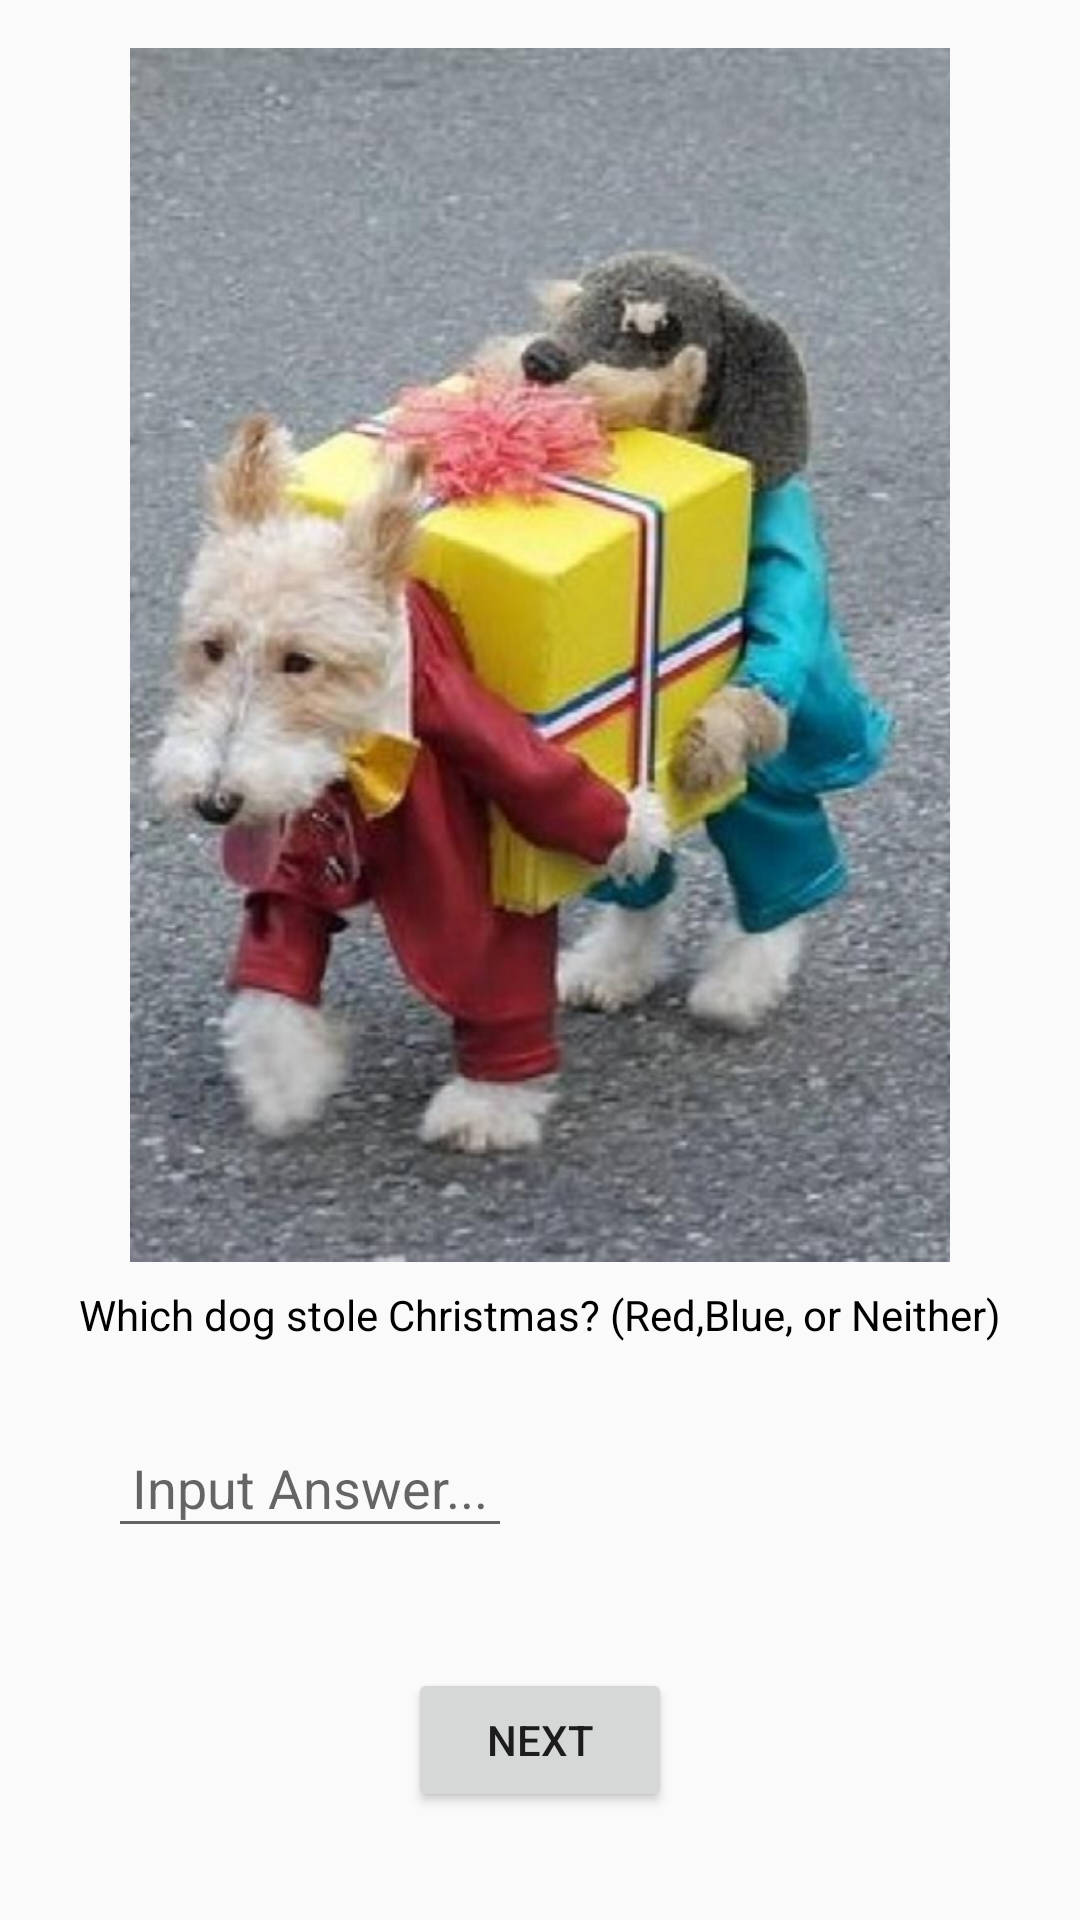

Reconstruct the res/layout file that produces this screen, plus the resources it refers to.
<!-- AndroidManifest.xml: application theme AppTheme -->
<!-- res/layout/activity_textbox.xml -->
<?xml version="1.0" encoding="utf-8"?>
<LinearLayout xmlns:android="http://schemas.android.com/apk/res/android"
    xmlns:tools="http://schemas.android.com/tools"
    android:id="@+id/activity_main"
    style="@style/LayoutMargins"
    android:layout_width="match_parent"
    android:layout_height="match_parent"
    android:orientation="vertical"
    tools:context="com.example.android.doggyquiz.MainActivity">

    <ImageView
        android:id="@+id/textboxImage"
        style="@style/Images"
        android:layout_width="match_parent"
        android:layout_height="wrap_content"
        android:src="@drawable/question_five"
        tools:ignore="ContentDescription" />

    <TextView
        android:id="@+id/textbox_question_textView"
        style="@style/Questions"
        android:layout_width="wrap_content"
        android:layout_height="wrap_content"
        android:text="@string/questionFive" />

    <EditText
        android:id="@+id/editText"
        style="@style/SelectionButtons"
        android:layout_width="wrap_content"
        android:layout_height="wrap_content"
        android:hint="@string/textbox_hint"
        android:lines="1" />

    <Button
        android:id="@+id/nextButtonText"
        style="@style/Buttons"
        android:layout_width="wrap_content"
        android:layout_height="wrap_content"
        android:text="@string/nextButton" />

</LinearLayout>
<!-- resources referenced by this layout -->
<resources>
  <!-- drawable question_five: png bitmap (drawable, 385234 bytes) -->
  <string name="nextButton">NEXT</string>
  <string name="questionFive">Which dog stole Christmas? (Red,Blue, or Neither)</string>
  <string name="textbox_hint">Input Answer...</string>
  <style name="Buttons">
          <item name="android:padding">8dp</item>
          <item name="android:layout_marginLeft">10dp</item>
          <item name="android:layout_centerHorizontal">true</item>
          <item name="android:layout_gravity">center</item>
          <item name="android:layout_margin">20dp</item>
          <item name="android:textAllCaps">true</item>
      </style>
  <style name="Images">
          <item name="android:layout_weight">2</item>
          <item name="android:scaleType">fitCenter</item>
      </style>
  <style name="LayoutMargins">
          <item name="android:paddingBottom">@dimen/activity_vertical_margin</item>
          <item name="android:paddingLeft">@dimen/activity_horizontal_margin</item>
          <item name="android:paddingRight">@dimen/activity_horizontal_margin</item>
          <item name="android:paddingTop">@dimen/activity_vertical_margin</item>
      </style>
  <style name="Questions">
          <item name="android:padding">8dp</item>
          <item name="android:layout_gravity">center</item>
          <item name="android:textColor">@color/colorQuestions</item>
      </style>
  <style name="SelectionButtons">
          <item name="android:padding">8dp</item>
          <item name="android:layout_marginLeft">10dp</item>
          <item name="android:layout_margin">20dp</item>
      </style>
  <style name="AppTheme" parent="Theme.AppCompat.DayNight.DarkActionBar">
          
          <item name="colorPrimary">@color/colorPrimary</item>
          <item name="colorPrimaryDark">@color/colorPrimaryDark</item>
          <item name="colorAccent">@color/colorAccent</item>
      </style>
  <dimen name="activity_vertical_margin">16dp</dimen>
  <dimen name="activity_horizontal_margin">16dp</dimen>
  <color name="colorQuestions">@android:color/black</color>
  <color name="colorPrimary">#009688</color>
  <color name="colorPrimaryDark">#004D40</color>
  <color name="colorAccent">#FF3D00</color>
</resources>
